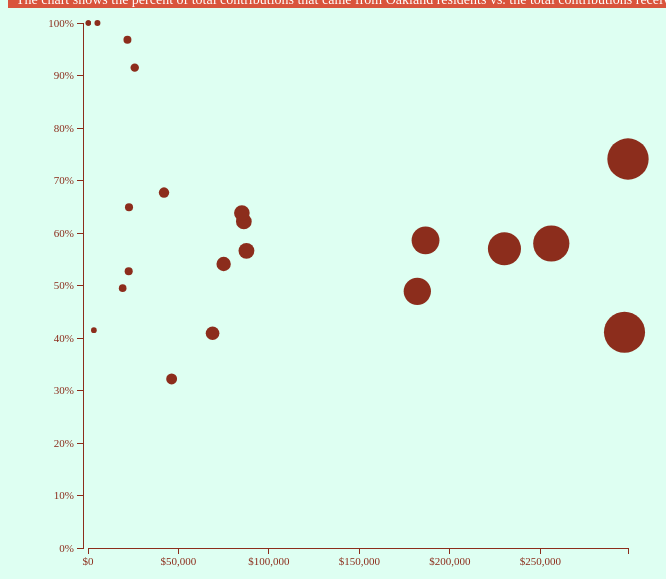
D3 v3 page, settled after 360 driven frames (6 s of simulated time); the page loaded 1 data file(s).

		

			var w = 650;
			var h = 580;
			var padding = [ 15, 30, 40, 80 ];  //Top, right, bottom, left

			var xScale = d3.scale.linear()
								.range([ padding[3], w - padding[1] ]);
			
			var yScale = d3.scale.linear()
								.range([ padding[0], h - padding[2] ]);

			var formatter = d3.format("$,");

			var xAxis = d3.svg.axis()
							.scale(xScale)
							.orient("bottom")
							.tickFormat(function(d) {
								return formatter(d);
							})
							;

			var yAxis = d3.svg.axis()
							.scale(yScale)
							.orient("left")
							.tickFormat(function(d) {
								return d + "%";
							});


			var svg = d3.select("body")
						.append("svg")
						.attr("width", w)
						.attr("height", h);
			
		

			d3.csv("Totals_Mod5.csv", function(data) {
				//example typed  in by LD
				//console.log(data);
				//console.log(data.map(function(d) {return d.Name;} ));

				// data.sort(function(a, b) {
				// 	return d3.ascending(+a.percent, +b.percent);
				// });

				xScale.domain([ 
					0, 
					d3.max(data, function(d) {
					return +d.grandTotal;
				}) ]);

				yScale.domain([ 
					d3.max(data, function(d) {
					return +d.percent;
				}),
					0
					]);

				var circles = svg.selectAll("circle")
								.data(data)
								.enter()
								.append("circle")
								.attr("fill", "#8C2D1C");

				circles.attr("cx", function(d) {
						return xScale(d.grandTotal);
						})
					
					.attr("cy", function(d) {
						return yScale(d.percent);
						})
					.attr("r", 0.3)
					.append("title")
					.text(function(d) {
						return d.Name + ": "+ d.percent+ "% of Total Contributions are from Oakland.  Total Contributions = "+ formatter(d.grandTotal);
					});

				circles.sort(function(a,b) {
					return d3.descending(+a.grandTotal, +b.grandTotal);
						})
					.transition()
					.delay(function(d, i) {
						return i * 50;
					})
					.duration(2000)
					.attr("r", function(d) {
						return (xScale(d.grandTotal)/30);
					});


				svg.append("g")
					.attr("class", "x axis")
					.attr("transform", "translate(0," + (h - padding[2]) + ")")
					.call(xAxis);

				svg.append("g")
					.attr("class", "y axis")
					.attr("transform", "translate(" + (padding[3] - 5) + ",0)")
					.call(yAxis);

			});


		

### data: Totals_Mod5.csv, 1468 bytes — head not shown